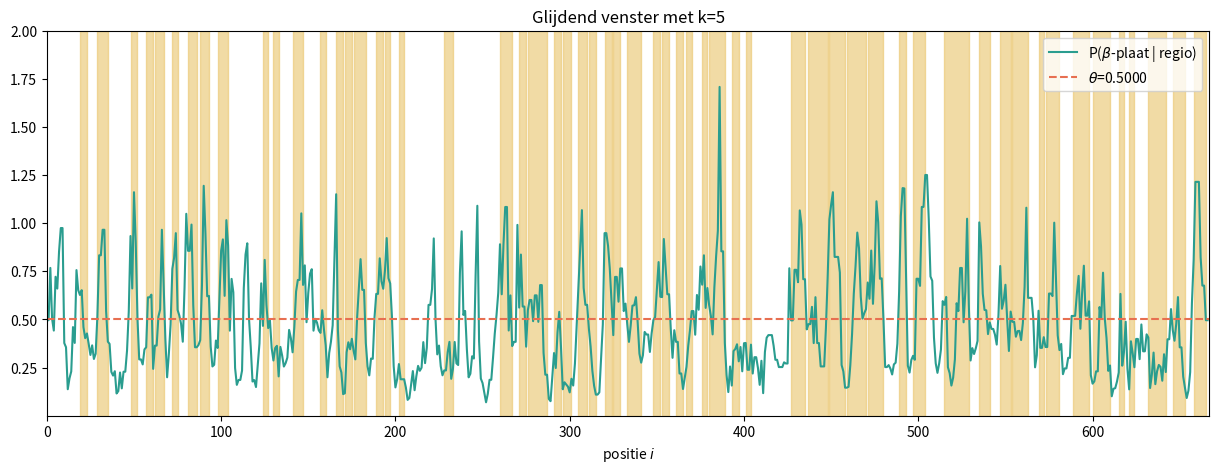

The script that saved this image: (Note: this script raises an exception after producing the figure.)
"""
Created on Wednesday 09 Janary 2018
Last update: Thursday 10 January 2019

[redacted]
[email redacted]

Basic python module for project secondary protein structure.
"""

from collections import Counter
import numpy as np
import matplotlib.pyplot as plt

P22eiwit = "MTDITANVVVSNPRPIFTESRSFKAVANGKIYIGQIDTDPVNPANQIPVYIENEDGSHVQITQPLIINAAGKIVYNGQLVKIVTVQGHSMAIYDANGSQVDYIANVLKYDPDQYSIEADKKFKYSVKLSDYPTLQDAASAAVDGLLIDRDYNFYGGETVDFGGKVLTIECKAKFIGDGNLIFTKLGKGSRIAGVFMESTTTPWVIKPWTDDNQWLTDAAAVVATLKQSKTDGYQPTVSDYVKFPGIETLLPPNAKGQNITSTLEIRECIGVEVHRASGLMAGFLFRGCHFCKMVDANNPSGGKDGIITFENLSGDWGKGNYVIGGRTSYGSVSSAQFLRNNGGFERDGGVIGFTSYRAGESGVKTWQGTVGSTTSRNYNLQFRDSVVIYPVWDGFDLGADTDMNPELDRPGDYPITQYPLHQLPLNHLIDNLLVRGALGVGFGMDGKGMYVSNITVEDCAGSGAYLLTHESVFTNIAIIDTNTKDFQANQIYISGACRVNGLRLIGIRSTDGQGLTIDAPNSTVSGITGMVDPSRINVANLAEEGLGNIRANSFGYDSAAIKLRIHKLSKTLDSGALYSHINGGAGSGSAYTQLTAISGSTPDAVSLKVNHKDCRGAEIPFVPDIASDDFIKDSSCFLPYWENNSTSLKALVKKPNGELVRLTLATL"

beta_platen = ["SRSF", "KIYIGQ", "VYIE", "HVQI", "QPLII", "IVY", "IVTVQ",
                "SMAIY", "QVDYIA", "SVK", "YPT", "VDGLLI", "TVD", "TIEC",
                "AKFI", "DGNLIFT", "RIAG", "FME", "WVI", "KTDGY", "STLEIRE",
                "EVHR", "SGLMAGFLFRG", "KMVD", "NNPSG", "IITFE", "LSGD", "YVIG",
                 "RTSY", "SAQFLRNN", "GVIG", "TSYR", "GVKT", "GTV", "NYN",
                 "QFRDSVVIY", "GFDL", "DMN", "LIDNLLVR", "LGVGFGMDGKG",
                 "YVSNITVED", "AGSGAYLLTHE", "VFTNIAIID", "QIYI", "RVNGLRL",
                 "TIDAPNSTVSGITG", "INVANL", "NIRANS", "GYDSAAIKL", "KTL",
                 "SGALYSHI", "AYTQLTAIS", "TPDAVSLKVN", "GAE", "VPD",
                 "DSSCFLPYWE", "SLKALVK", "LVRLTLA"]

# locaties beta-platen (start, stop)
regios = []
beta_masker = np.zeros(len(P22eiwit), dtype=bool)
for bp in beta_platen:
    start = P22eiwit.find(bp)
    regios.append((start, start + len(bp)))
    beta_masker[start:start+len(bp)] = True

AZ_aantal = Counter(P22eiwit)
AZ_beta_platen_aantal = Counter()
for beta_plaat in beta_platen:
    AZ_beta_platen_aantal.update(beta_plaat)

aminozuren = AZ_aantal.keys()

AZ_totaal = sum(AZ_aantal.values())
AZ_beta_platen_totaal = sum(AZ_beta_platen_aantal.values())

prior_beta = AZ_beta_platen_totaal / AZ_totaal

AZ_prob = {}
AZ_prob_beta = {}
AZ_odds = {}
for AZ in sorted(aminozuren):
    AZ_prob[AZ] = AZ_aantal[AZ] / AZ_totaal
    AZ_prob_beta[AZ] = AZ_beta_platen_aantal[AZ] / AZ_beta_platen_totaal
    AZ_odds[AZ] = AZ_prob_beta[AZ] / AZ_prob[AZ]

def glijdendvenster(sequentie, k=5):
    # FIX: kansen groter dan 1?
    # DOC
    assert k > 0  and k % 2  # lengte van het venster is oneven
    n = len(sequentie)
    w = (k - 1) // 2
    posterior_kans = np.ones(n) * prior_beta
    odds_array = np.array([AZ_odds[AZ] for AZ in sequentie])
    for i in range(w, n-w):
        AZ = sequentie[i]
        posterior_kans[i] = np.prod([odds_array[i-w:i+w+1]]) * prior_beta
    return posterior_kans

def plot_glijdend_venster(sequentie, threshold=0.5, k=5):
    """
    Maak een plot van het glijdend venster.

    Parameters:
        - sequentie : eiwitsequentie
        - threshold
        - k
    """
    fig, ax = plt.subplots(figsize=(15, 5))
    ax.set_ylim([1e-4, 2])
    ax.set_xlim([0, len(sequentie)])
    ax.plot(glijdendvenster(sequentie, k), zorder=2, color="#2a9d8f",
                            label=r'P($\beta$-plaat | regio)')
    ax.plot([0, len(sequentie)], [threshold, threshold], zorder=2, ls="--",
                    color="#e76f51", label=r'$\theta$={:.4f}'.format(threshold))
    for start, stop in regios:
        ax.fill_between(np.linspace(start, stop, 10), 2 * np.ones(10), color="#e9c46a",
                        zorder=1, alpha=0.6)
    ax.legend(loc=1)
    ax.set_xlabel(r"positie $i$")
    ax.set_title("Glijdend venster met k={}".format(k))
    return fig

if __name__ == '__main__':

    # PRINT TABEL KANSEN
    peptide = "YSIEADKK"

    print("|  AZ  | totaal aantal | $\mathbf{P(A_i)}$ | aantal in $\beta$-plaat | $\mathbf{P(A_i\mid\beta\text{-plaat})}$ | $\mathbf{\frac{P(A_i\mid \beta\text{-plaat})}{P(A_i)}}$ |")
    print("|:---|:----|:----------|:-----|:-----|:----|")
    for AZ in sorted(aminozuren):
        odds = AZ_prob_beta[AZ] / AZ_prob[AZ]
        AZ_odds[AZ] = odds
        if AZ not in peptide:
            print("| {AZ} | {n_AZ} | {p_AZ:.4f} | {n_AZ_beta} | {p_AZ_beta:.4f} | {p_odds:.4f} |".format(
                    AZ=AZ,
                    n_AZ=AZ_aantal[AZ],
                    p_AZ=AZ_prob[AZ],
                    n_AZ_beta=AZ_beta_platen_aantal[AZ],
                    p_AZ_beta=AZ_prob_beta[AZ],
                    p_odds=odds
                    ))
        else:
            print("| {AZ} | {n_AZ} | ... | {n_AZ_beta} | ... | ... |".format(
                    AZ=AZ,
                    n_AZ=AZ_aantal[AZ],
                    n_AZ_beta=AZ_beta_platen_aantal[AZ],
                    ))
    print("| **Totaal** |  **{AZ_totaal}** | - | **{AZ_beta_platen_totaal}** | -|-|".format(
                AZ_totaal=AZ_totaal,
                AZ_beta_platen_totaal=AZ_beta_platen_totaal
            ))
    kans_beta = prior_beta
    for AZ in peptide:
        kans_beta *= AZ_odds[AZ]
    print("Kans dat {peptide} een beta-plaat is: {kans_beta:.4f}".format(
                peptide=peptide,
                kans_beta=kans_beta
            ))

    # maak plot glijdendvenster
    fig = plot_glijdend_venster(P22eiwit)
    fig.savefig("../figuren/glijdendvenstervoorbeeld.png")
